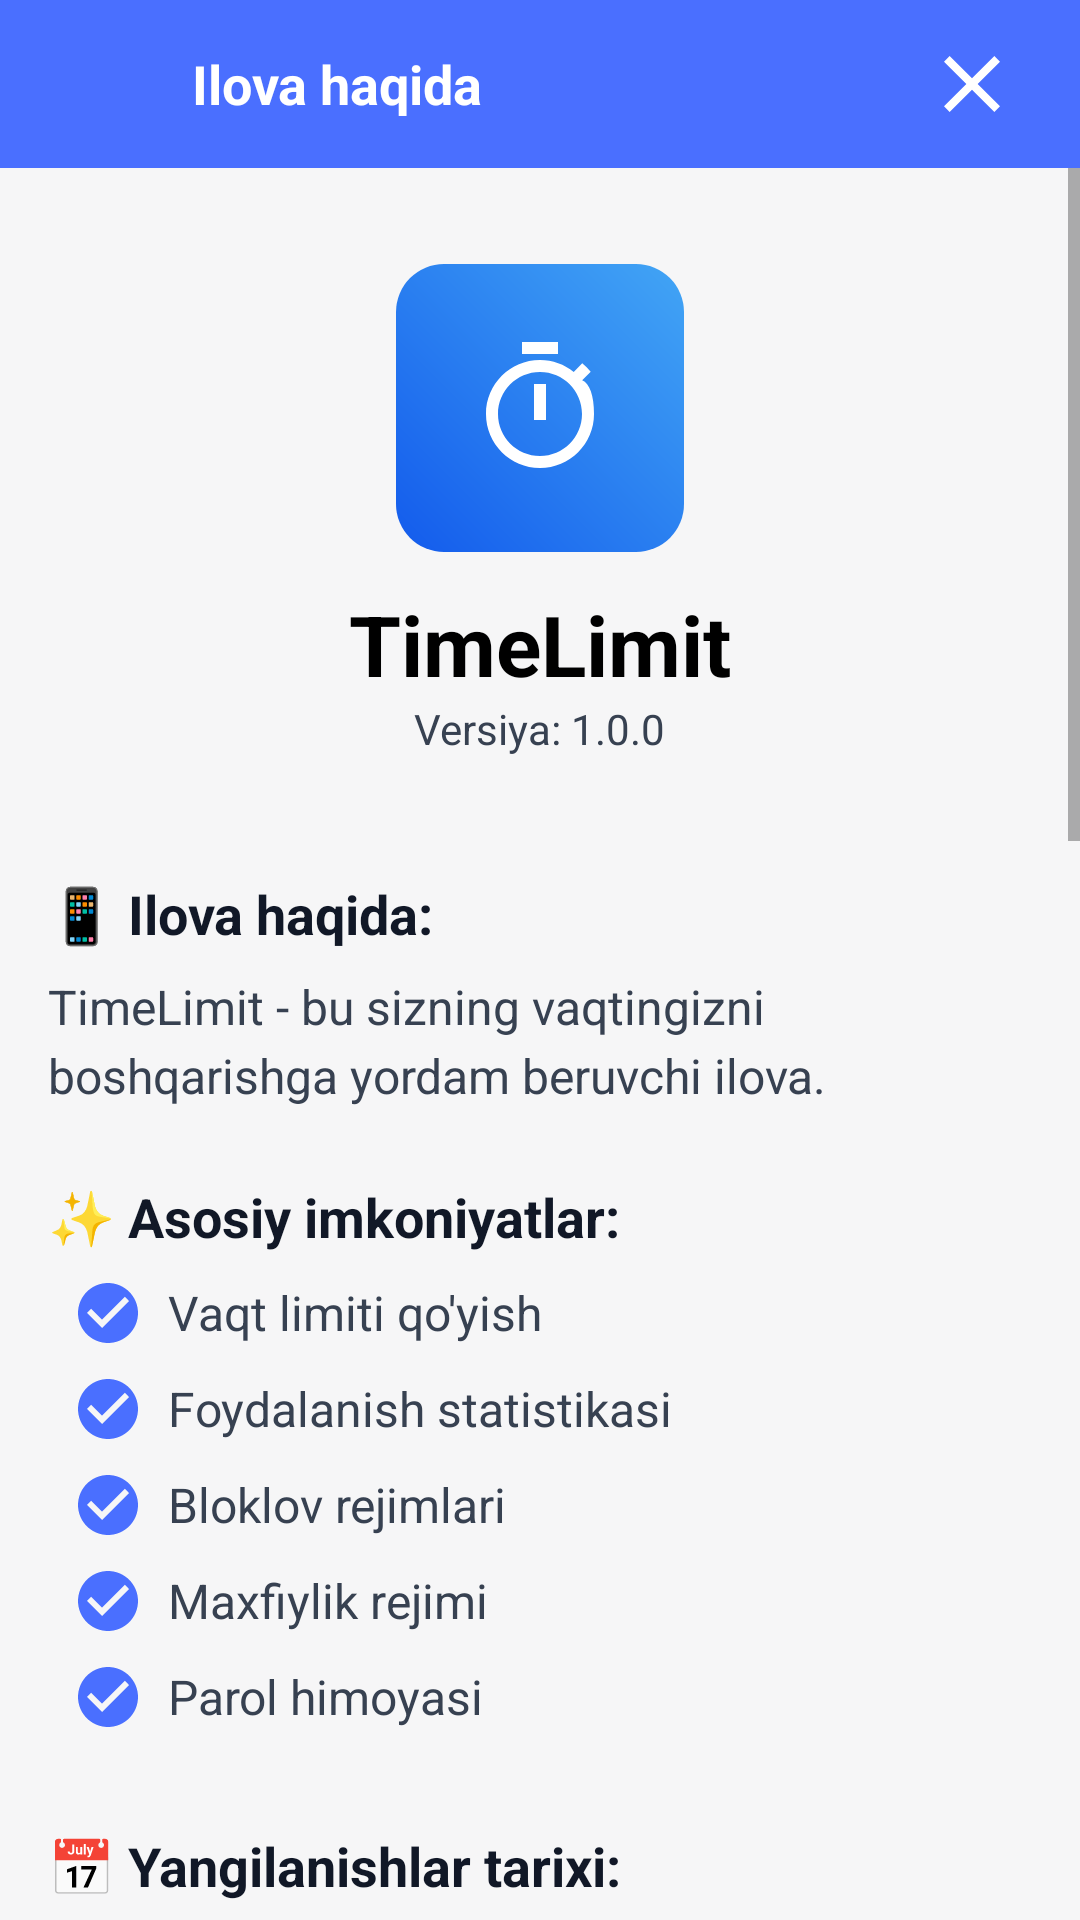

Android layout source for this screen:
<!-- AndroidManifest.xml: application theme Theme.TimeLimit -->
<!-- res/layout/fragment_about.xml -->
<?xml version="1.0" encoding="utf-8"?>
<LinearLayout xmlns:android="http://schemas.android.com/apk/res/android"
    xmlns:app="http://schemas.android.com/apk/res-auto"
    xmlns:tools="http://schemas.android.com/tools"
    android:layout_width="match_parent"
    android:layout_height="match_parent"
    android:orientation="vertical"
    android:background="@color/background_light"
    tools:context=".ui.about.AboutFragment">

    
    <LinearLayout
        android:id="@+id/header_layout"
        android:layout_width="match_parent"
        android:layout_height="56dp"
        android:orientation="horizontal"
        android:gravity="center_vertical"
        android:paddingHorizontal="12dp"
        android:background="@color/primary">

        <ImageButton
            android:id="@+id/btn_back"
            android:layout_width="48dp"
            android:layout_height="48dp"
            android:padding="8dp"
            android:scaleType="fitCenter"
            android:background="?attr/selectableItemBackgroundBorderless"
            android:src="@drawable/ic_arrow_back"
            app:tint="@color/white" />

        <TextView
            android:layout_width="0dp"
            android:layout_height="wrap_content"
            android:layout_weight="1"
            android:layout_marginStart="4dp"
            android:text="@string/title_about"
            android:textColor="@color/white"
            android:textSize="18sp"
            android:textStyle="bold" />

        <ImageButton
            android:id="@+id/btn_close"
            android:layout_width="48dp"
            android:layout_height="48dp"
            android:padding="8dp"
            android:scaleType="fitCenter"
            android:background="?attr/selectableItemBackgroundBorderless"
            android:src="@drawable/ic_close"
            app:tint="@color/white" />
    </LinearLayout>

    <ScrollView
        android:id="@+id/about_scroll_view"
        android:layout_width="match_parent"
        android:layout_height="match_parent">

        <LinearLayout
            android:layout_width="match_parent"
            android:layout_height="wrap_content"
            android:orientation="vertical"
            android:padding="16dp">

            
            <LinearLayout
                android:layout_width="match_parent"
                android:layout_height="wrap_content"
                android:gravity="center"
                android:orientation="vertical"
                android:paddingVertical="16dp">

                <ImageView
                    android:layout_width="96dp"
                    android:layout_height="96dp"
                    android:background="@drawable/bg_app_logo_gradient"
                    android:src="@drawable/ic_timer"
                    android:padding="24dp"
                    app:tint="@color/white"/>

                <TextView
                    android:layout_width="wrap_content"
                    android:layout_height="wrap_content"
                    android:text="@string/app_name"
                    android:textColor="@color/black"
                    android:textSize="28sp"
                    android:textStyle="bold"
                    android:layout_marginTop="12dp"/>

                <TextView
                    android:layout_width="wrap_content"
                    android:layout_height="wrap_content"
                    android:text="Versiya: 1.0.0"
                    android:textColor="@color/gray_700"
                    android:textSize="14sp"/>
            </LinearLayout>

            
            <TextView style="@style/AboutSectionTitle" android:text="@string/about_section_desc_title"/>
            <TextView
                style="@style/AboutBodyText"
                android:text="@string/about_description"/>

            
            <TextView style="@style/AboutSectionTitle" android:text="@string/about_section_features_title"/>
            <LinearLayout android:orientation="vertical" android:layout_width="match_parent" android:layout_height="wrap_content" android:paddingStart="8dp">
                <TextView style="@style/AboutFeatureItem" android:text="@string/feature_1"/>
                <TextView style="@style/AboutFeatureItem" android:text="@string/feature_2"/>
                <TextView style="@style/AboutFeatureItem" android:text="@string/feature_3"/>
                <TextView style="@style/AboutFeatureItem" android:text="@string/feature_4"/>
                <TextView style="@style/AboutFeatureItem" android:text="@string/feature_5"/>
            </LinearLayout>

            
            <TextView style="@style/AboutSectionTitle" android:text="@string/about_section_history_title"/>
            <com.google.android.material.button.MaterialButton
                style="@style/Widget.MaterialComponents.Button.OutlinedButton"
                android:layout_width="match_parent"
                android:layout_height="wrap_content"
                android:layout_marginTop="8dp"
                android:text="@string/btn_view_history"
                android:textColor="@color/primary"
                app:strokeColor="@color/gray_200"/>

            
            <TextView style="@style/AboutSectionTitle" android:text="@string/about_section_legal_title"/>
            <LinearLayout
                android:layout_width="match_parent"
                android:layout_height="wrap_content"
                android:orientation="vertical"
                android:background="@drawable/bg_settings_card">
                <TextView android:id="@+id/text_terms" style="@style/AboutLegalItem" android:text="@string/legal_terms"/>
                <View style="@style/Divider"/>
                <TextView android:id="@+id/text_policy" style="@style/AboutLegalItem" android:text="@string/legal_policy"/>
                <View style="@style/Divider"/>
                <TextView android:id="@+id/text_license" style="@style/AboutLegalItem" android:text="@string/legal_license"/>
            </LinearLayout>

            
            <TextView style="@style/AboutSectionTitle" android:text="@string/about_section_developer_title"/>
            <LinearLayout
                android:layout_width="match_parent"
                android:layout_height="wrap_content"
                android:orientation="vertical"
                android:background="@drawable/bg_settings_card"
                android:padding="16dp">
                 <TextView style="@style/AboutDeveloperItem" android:text="[Your Name]" app:drawableStartCompat="@drawable/ic_person"/>
                 <TextView style="@style/AboutDeveloperItem" android:text="developer@timelimit.app" app:drawableStartCompat="@drawable/ic_mail"/>
                 <TextView style="@style/AboutDeveloperItem" android:text="www.timelimit.app" app:drawableStartCompat="@drawable/ic_language"/>
            </LinearLayout>

            
            <TextView style="@style/AboutSectionTitle" android:text="@string/about_section_social_title"/>
            <LinearLayout
                android:layout_width="match_parent"
                android:layout_height="wrap_content"
                android:gravity="center"
                android:orientation="horizontal"
                android:paddingVertical="8dp">
                <ImageView style="@style/SocialIcon" android:src="@drawable/ic_send"/>
                <ImageView style="@style/SocialIcon" android:src="@drawable/ic_code"/>
                <ImageView style="@style/SocialIcon" android:src="@drawable/ic_play_circle"/>
                <ImageView style="@style/SocialIcon" android:src="@drawable/ic_public"/>
            </LinearLayout>

            
            <TextView style="@style/AboutSectionTitle" android:text="@string/about_section_tech_title"/>
            <LinearLayout
                android:layout_width="match_parent"
                android:layout_height="wrap_content"
                android:orientation="vertical">
                <TextView style="@style/TechInfoItem" android:text="@string/tech_sdk"/>
                <TextView style="@style/TechInfoItem" android:text="@string/tech_size"/>
                <TextView style="@style/TechInfoItem" android:text="@string/tech_languages"/>
                <TextView style="@style/TechInfoItem" android:text="@string/tech_devices"/>
            </LinearLayout>

            
            <TextView
                android:layout_width="match_parent"
                android:layout_height="wrap_content"
                android:gravity="center"
                android:text="@string/about_footer"
                android:textColor="@color/gray_700"
                android:textSize="12sp"
                android:layout_marginTop="32dp"/>

        </LinearLayout>
    </ScrollView>

</LinearLayout>
<!-- resources referenced by this layout -->
<resources>
  <color name="background_light">#f6f6f7</color>
  <color name="black">#FF000000</color>
  <color name="gray_200">#e5e7eb</color>
  <color name="gray_700">#374151</color>
  <color name="primary">#4A6FFF</color>
  <color name="white">#FFFFFFFF</color>
  <!-- drawable bg_app_logo_gradient (drawable) -->
  <shape xmlns:android="http://schemas.android.com/apk/res/android">
      <gradient
          android:angle="45"
          android:endColor="#42A5F5"
          android:startColor="#135bec" />
      <corners android:radius="16dp" />
  </shape>
  <string name="about_description">TimeLimit - bu sizning vaqtingizni boshqarishga yordam beruvchi ilova.</string>
  <string name="about_footer">© 2024 TimeLimit. Barcha huquqlar himoya qilingan.</string>
  <string name="about_section_desc_title">📱 Ilova haqida:</string>
  <string name="about_section_developer_title">👨‍💻 Ishlab chiqaruvchi:</string>
  <string name="about_section_features_title">✨ Asosiy imkoniyatlar:</string>
  <string name="about_section_history_title">📅 Yangilanishlar tarixi:</string>
  <string name="about_section_legal_title">⚖️ Huquqiy:</string>
  <string name="about_section_social_title">🌐 Ijtimoiy tarmoqlar:</string>
  <string name="about_section_tech_title">📊 Texnik ma\'lumotlar:</string>
  <string name="app_name">TimeLimit</string>
  <string name="btn_view_history">[ To\'liq tarixni ko\'rish ]</string>
  <string name="feature_1">Vaqt limiti qo\'yish</string>
  <string name="feature_2">Foydalanish statistikasi</string>
  <string name="feature_3">Bloklov rejimlari</string>
  <string name="feature_4">Maxfiylik rejimi</string>
  <string name="feature_5">Parol himoyasi</string>
  <string name="legal_license">Litsenziya shartlari</string>
  <string name="legal_policy">Maxfiylik siyosati</string>
  <string name="legal_terms">Foydalanish shartlari</string>
  <string name="tech_devices">Qurilma: Telefon, Planshet</string>
  <string name="tech_languages">Tillar: O\'zbek, Русский, English</string>
  <string name="tech_sdk">SDK: Android 8.0+</string>
  <string name="tech_size">Hajmi: ~15 MB</string>
  <string name="title_about">Ilova haqida</string>
  <style name="Divider">
          <item name="android:layout_width">match_parent</item>
          <item name="android:layout_height">1dp</item>
          <item name="android:background">@color/slate_100</item>
          <item name="android:layout_marginHorizontal">16dp</item>
      </style>
  <color name="slate_700">#374151</color>
  <color name="slate_900">#111827</color>
  <color name="slate_100">#f3f4f6</color>
  <!-- drawable bg_circle_button (drawable) -->
  <?xml version="1.0" encoding="utf-8"?>
  <shape xmlns:android="http://schemas.android.com/apk/res/android"
      android:shape="oval">
      <solid android:color="@color/slate_100"/>
  </shape>
  <color name="primary_dark">#3D5EDB</color>
  <style name="AppText.Caption" parent="TextAppearance.MaterialComponents.Caption">
          <item name="android:textSize">12sp</item>
          <item name="android:textColor">@color/slate_500</item>
      </style>
  <style name="AppText.Title" parent="TextAppearance.MaterialComponents.Headline6">
          <item name="android:textSize">20sp</item>
          <item name="android:textStyle">bold</item>
          <item name="android:textColor">@color/white</item>
      </style>
  <style name="AppText.Subtitle" parent="TextAppearance.MaterialComponents.Subtitle1">
          <item name="android:textSize">16sp</item>
          <item name="android:textStyle">bold</item>
          <item name="android:textColor">@color/slate_900</item>
      </style>
  <style name="AppText.Body" parent="TextAppearance.MaterialComponents.Body1">
          <item name="android:textSize">14sp</item>
          <item name="android:textColor">@color/slate_700</item>
      </style>
  <color name="slate_50">#f9fafb</color>
  <color name="slate_200">#e5e7eb</color>
  <color name="slate_500">#6b7280</color>
</resources>
